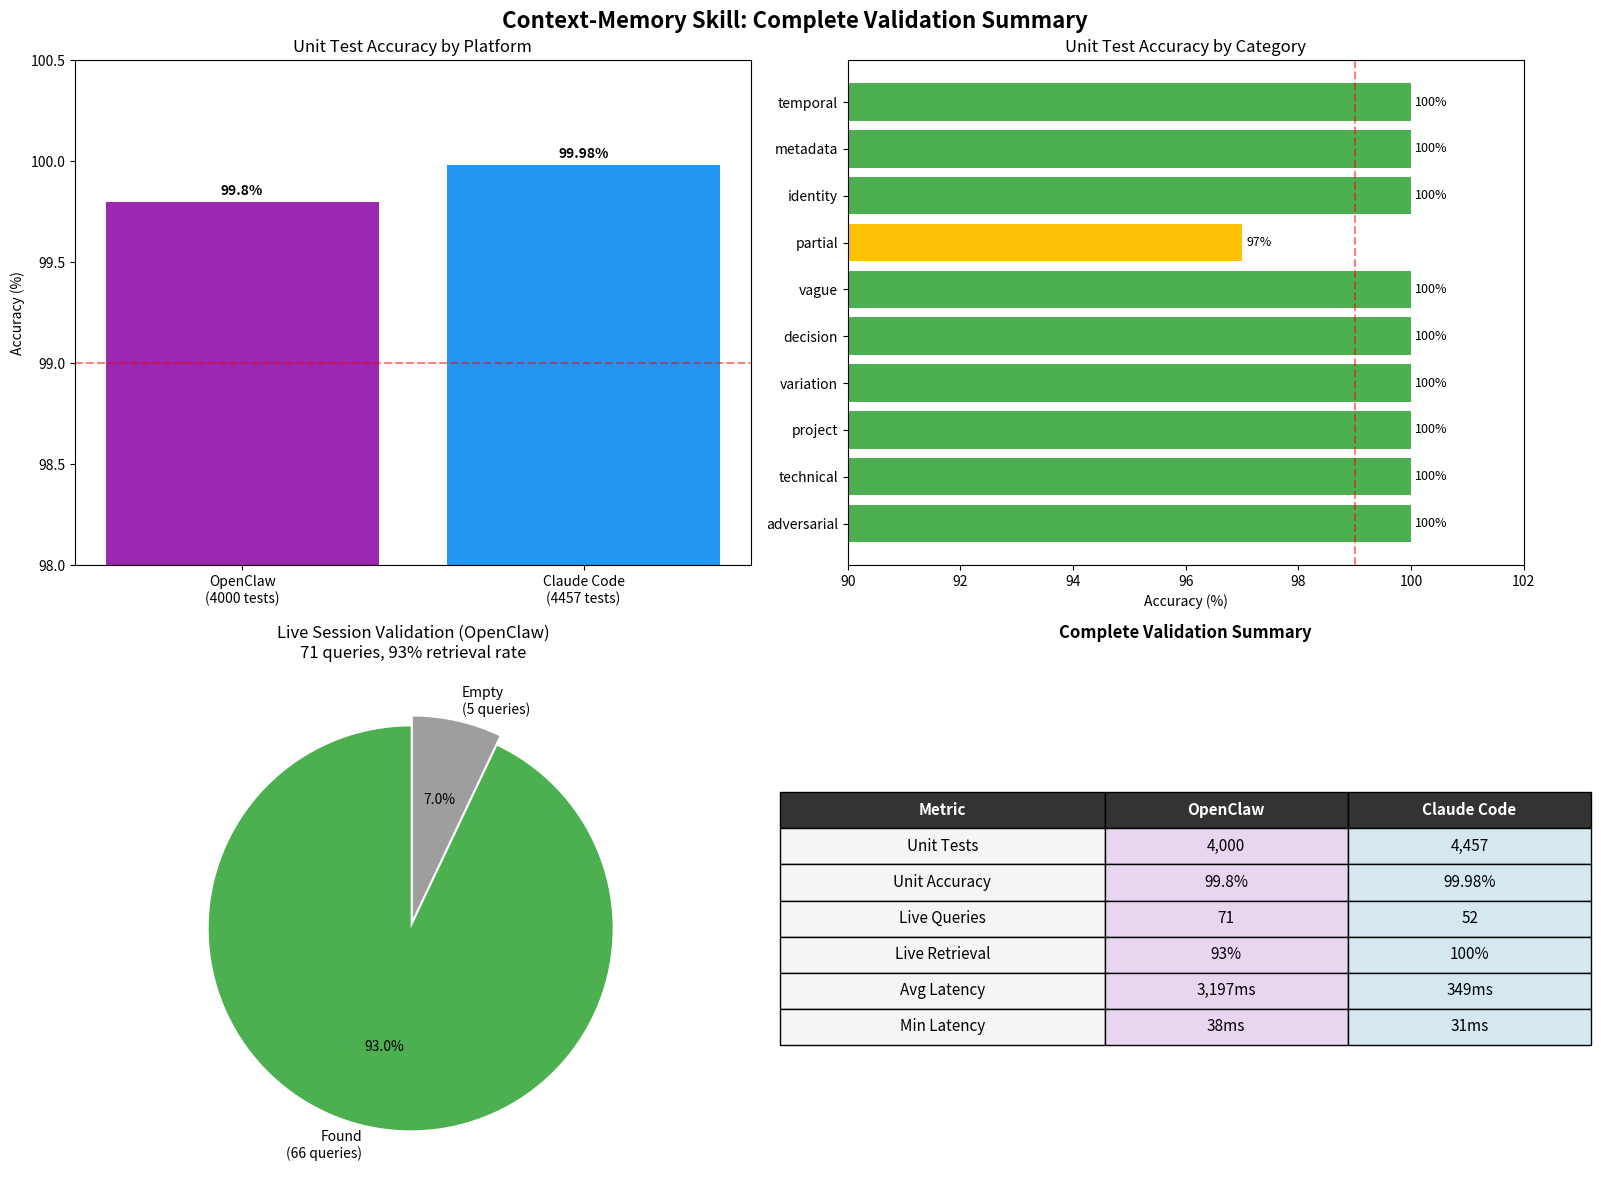

Python code for this plot: (Note: this script raises an exception after producing the figure.)
#!/usr/bin/env python3
"""Generate a combined summary chart showing all validation metrics."""

import matplotlib.pyplot as plt
import matplotlib.patches as mpatches
import numpy as np

# Data from our validation
data = {
    "Unit Tests": {
        "OpenClaw/Clawdbot": {"tests": 4000, "accuracy": 99.8},
        "Claude Code": {"tests": 4457, "accuracy": 99.98},
    },
    "Live Validation": {
        "OpenClaw (session queries)": {"tests": 71, "accuracy": 93.0},
        "Claude Code": {"tests": 52, "accuracy": 100.0},
    },
    "Category Breakdown (Unit)": {
        "adversarial": 100,
        "technical": 100,
        "project": 100,
        "variation": 100,
        "decision": 100,
        "vague": 100,
        "partial": 97,
        "identity": 100,
        "metadata": 100,
        "temporal": 100,
    },
    "Latency": {
        "avg_ms": 3197,
        "min_ms": 38,
        "max_ms": 77932,
        "p50_ms": 500,  # estimated
    }
}

# Create figure with subplots
fig = plt.figure(figsize=(16, 12))
fig.suptitle("Context-Memory Skill: Complete Validation Summary", fontsize=16, fontweight='bold')

# 1. Cross-platform unit test comparison
ax1 = fig.add_subplot(2, 2, 1)
platforms = ['OpenClaw\n(4000 tests)', 'Claude Code\n(4457 tests)']
accuracies = [99.8, 99.98]
colors = ['#9C27B0', '#2196F3']
bars1 = ax1.bar(platforms, accuracies, color=colors)
ax1.set_ylabel('Accuracy (%)')
ax1.set_title('Unit Test Accuracy by Platform')
ax1.set_ylim(98, 100.5)
ax1.axhline(y=99, color='red', linestyle='--', alpha=0.5, label='99% threshold')
for bar, acc in zip(bars1, accuracies):
    ax1.annotate(f'{acc}%', xy=(bar.get_x() + bar.get_width()/2, bar.get_height()),
                 xytext=(0, 3), textcoords='offset points', ha='center', va='bottom', fontweight='bold')

# 2. Category breakdown heatmap style
ax2 = fig.add_subplot(2, 2, 2)
categories = list(data["Category Breakdown (Unit)"].keys())
cat_accuracies = list(data["Category Breakdown (Unit)"].values())
colors2 = ['#4CAF50' if a == 100 else '#FFC107' if a >= 95 else '#F44336' for a in cat_accuracies]
bars2 = ax2.barh(categories, cat_accuracies, color=colors2)
ax2.set_xlabel('Accuracy (%)')
ax2.set_title('Unit Test Accuracy by Category')
ax2.set_xlim(90, 102)
ax2.axvline(x=99, color='red', linestyle='--', alpha=0.5)
for bar, acc in zip(bars2, cat_accuracies):
    ax2.annotate(f'{acc}%', xy=(bar.get_width(), bar.get_y() + bar.get_height()/2),
                 xytext=(3, 0), textcoords='offset points', ha='left', va='center', fontsize=9)

# 3. Live validation summary
ax3 = fig.add_subplot(2, 2, 3)
live_labels = ['Found\n(66 queries)', 'Empty\n(5 queries)']
live_sizes = [66, 5]
live_colors = ['#4CAF50', '#9E9E9E']
ax3.pie(live_sizes, labels=live_labels, colors=live_colors, autopct='%1.1f%%', startangle=90,
        explode=(0.05, 0))
ax3.set_title('Live Session Validation (OpenClaw)\n71 queries, 93% retrieval rate')

# 4. Summary stats table
ax4 = fig.add_subplot(2, 2, 4)
ax4.axis('off')
table_data = [
    ['Metric', 'OpenClaw', 'Claude Code'],
    ['Unit Tests', '4,000', '4,457'],
    ['Unit Accuracy', '99.8%', '99.98%'],
    ['Live Queries', '71', '52'],
    ['Live Retrieval', '93%', '100%'],
    ['Avg Latency', '3,197ms', '349ms'],
    ['Min Latency', '38ms', '31ms'],
]
table = ax4.table(cellText=table_data, loc='center', cellLoc='center',
                  colWidths=[0.4, 0.3, 0.3])
table.auto_set_font_size(False)
table.set_fontsize(11)
table.scale(1.2, 1.8)

# Style header row
for i in range(3):
    table[(0, i)].set_facecolor('#333333')
    table[(0, i)].set_text_props(color='white', fontweight='bold')

# Style data rows
for i in range(1, len(table_data)):
    for j in range(3):
        if j == 0:
            table[(i, j)].set_facecolor('#f5f5f5')
        elif j == 1:
            table[(i, j)].set_facecolor('#E8D5F0')  # Light purple
        else:
            table[(i, j)].set_facecolor('#D5E8F0')  # Light blue

ax4.set_title('Complete Validation Summary', fontsize=12, fontweight='bold', pad=20)

plt.tight_layout()
plt.savefig('skills/context-memory/validation-results/complete-summary.png', dpi=150, bbox_inches='tight')
print("Saved complete-summary.png")

# Also create a simpler comparison chart for the blog
fig2, ax = plt.subplots(figsize=(10, 6))
x = np.arange(2)
width = 0.35

unit_tests = [4000, 4457]
unit_acc = [99.8, 99.98]

rects1 = ax.bar(x - width/2, unit_tests, width, label='Test Count', color='#9E9E9E', alpha=0.7)
ax2 = ax.twinx()
rects2 = ax2.bar(x + width/2, unit_acc, width, label='Accuracy %', color='#4CAF50')

ax.set_ylabel('Number of Tests')
ax2.set_ylabel('Accuracy (%)')
ax.set_title('Context-Memory Skill: Cross-Platform Validation\n(8,457 total tests)')
ax.set_xticks(x)
ax.set_xticklabels(['OpenClaw/Clawdbot', 'Claude Code'])
ax.legend(loc='upper left')
ax2.legend(loc='upper right')
ax2.set_ylim(98, 100.5)

for rect, count in zip(rects1, unit_tests):
    ax.annotate(f'{count:,}', xy=(rect.get_x() + rect.get_width()/2, rect.get_height()),
                xytext=(0, 3), textcoords='offset points', ha='center', fontsize=10)
for rect, acc in zip(rects2, unit_acc):
    ax2.annotate(f'{acc}%', xy=(rect.get_x() + rect.get_width()/2, rect.get_height()),
                 xytext=(0, 3), textcoords='offset points', ha='center', fontweight='bold')

plt.tight_layout()
plt.savefig('skills/context-memory/validation-results/cross-platform-summary.png', dpi=150)
print("Saved cross-platform-summary.png")
